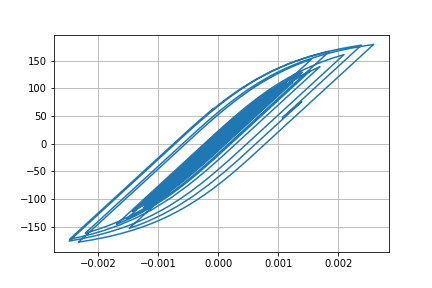

Source data for this figure (header and first rows):
Desplacment, Force
0.0, 0.0
1.1906528796777642e-06, 0.1191
3.639068407263588e-06, 0.3639
5.397011178698962e-06, 0.5397
5.40021591905519e-06, 0.54
3.918476871081512e-06, 0.3918
2.2076392268542616e-06, 0.2208
1.6411710185168612e-06, 0.1641
2.6826091689293897e-06, 0.2683
4.659535643530495e-06, 0.466
6.173030513223048e-06, 0.6173
5.76514351625937e-06, 0.5765
2.5895171637647395e-06, 0.2589
-3.1639678402342698e-06, -0.3164
-1.0364207145802397e-05, -1.036
-1.7868712781946915e-05, -1.787
-2.5178244893936048e-05, -2.518
-3.242247875537348e-05, -3.242
-3.987213076257842e-05, -3.987
-4.7501779177676364e-05, -4.749
-5.492584946779896e-05, -5.491
-6.11085908185561e-05, -6.109
-6.481208612118114e-05, -6.479
-6.531932995863049e-05, -6.529
-6.302414129681255e-05, -6.3
-5.909189952797625e-05, -5.907
-5.4618188849294416e-05, -5.459
-5.0568160987988505e-05, -5.054
-4.74261240381522e-05, -4.74
-4.5340915568280455e-05, -4.532
-4.4284281123075216e-05, -4.426
-4.374806767199559e-05, -4.372
-4.2644597714893185e-05, -4.262
-3.988730410491531e-05, -3.986
-3.4953828494778745e-05, -3.493
-2.7834123809622254e-05, -2.781
-1.910808406663663e-05, -1.908
-9.269292150441773e-06, -0.9244
1.4978752552774323e-06, 0.1523
1.302564127325018e-05, 1.305
2.4979625661627087e-05, 2.5
3.637996931762133e-05, 3.64
4.587520370173738e-05, 4.589
5.2524874460228526e-05, 5.254
5.6941921192908794e-05, 5.695
6.0390390085758254e-05, 6.04
6.414811768386935e-05, 6.415
6.903481909286557e-05, 6.903
7.47392083160095e-05, 7.473
8.151995599907622e-05, 8.15
9.056959703041201e-05, 9.053
0.0001033, 10.32
0.0001203, 12.01
0.0001398, 13.96
0.000158, 15.76
0.0001703, 16.99
0.0001744, 17.39
0.00017, 16.95
0.0001589, 15.85
0.0001442, 14.37
... 2,941 more rows
